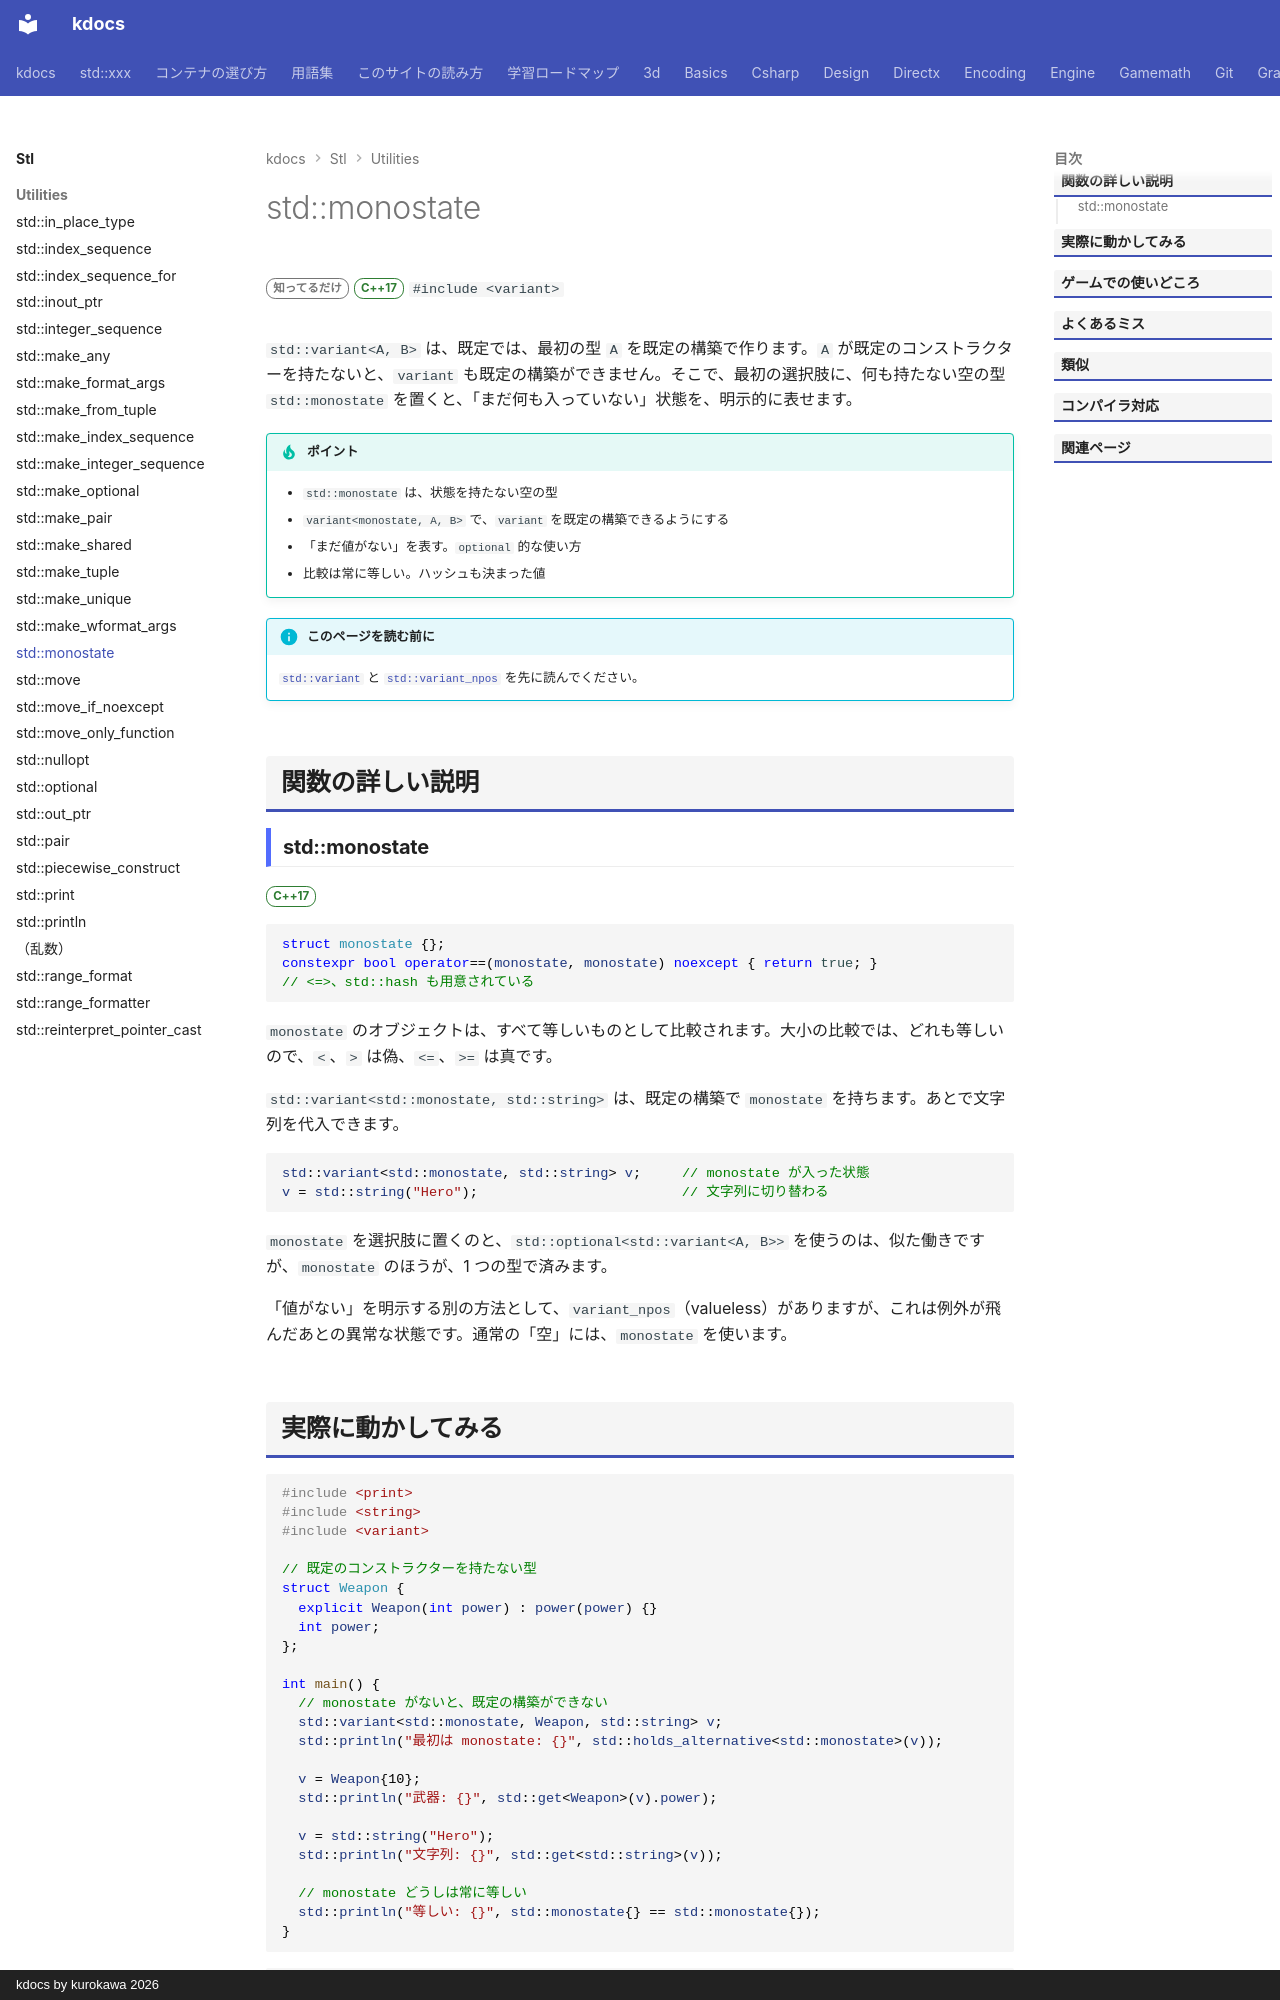

repository: qwzxdf/kdocs · page: stl/utilities/monostate/index.html · generator: mkdocs · copyright: kdocs by kurokawa 2026

---
title: std::monostate
summary: "何も入っていない状態を表す、空の型。variant の先頭に置く。"
order: 58
tags:
  - ユーティリティ
---

# std::monostate

<div class="page-badges" markdown>
<span class="rank rank-rare">知ってるだけ</span>
<span class="ver ver-17">C++17</span>
`#include <variant>`
</div>

`std::variant<A, B>` は、既定では、最初の型 `A` を既定の構築で作ります。`A` が既定のコンストラクターを持たないと、`variant` も既定の構築ができません。そこで、最初の選択肢に、何も持たない空の型 `std::monostate` を置くと、「まだ何も入っていない」状態を、明示的に表せます。

!!! tip "ポイント"
    - `std::monostate` は、状態を持たない空の型
    - `variant<monostate, A, B>` で、`variant` を既定の構築できるようにする
    - 「まだ値がない」を表す。`optional` 的な使い方
    - 比較は常に等しい。ハッシュも決まった値

!!! info "このページを読む前に"
    [`std::variant`](variant.md) と [`std::variant_npos`](variant_npos.md) を先に読んでください。

## 関数の詳しい説明

### std::monostate {#monostate}

<span class="ver ver-17">C++17</span>

```cpp
struct monostate {};
constexpr bool operator==(monostate, monostate) noexcept { return true; }
// <=>、std::hash も用意されている
```

`monostate` のオブジェクトは、すべて等しいものとして比較されます。大小の比較では、どれも等しいので、`<`、`>` は偽、`<=`、`>=` は真です。

`std::variant<std::monostate, std::string>` は、既定の構築で `monostate` を持ちます。あとで文字列を代入できます。

```cpp
std::variant<std::monostate, std::string> v;     // monostate が入った状態
v = std::string("Hero");                         // 文字列に切り替わる
```

`monostate` を選択肢に置くのと、`std::optional<std::variant<A, B>>` を使うのは、似た働きですが、`monostate` のほうが、1 つの型で済みます。

「値がない」を明示する別の方法として、`variant_npos`（valueless）がありますが、これは例外が飛んだあとの異常な状態です。通常の「空」には、`monostate` を使います。
